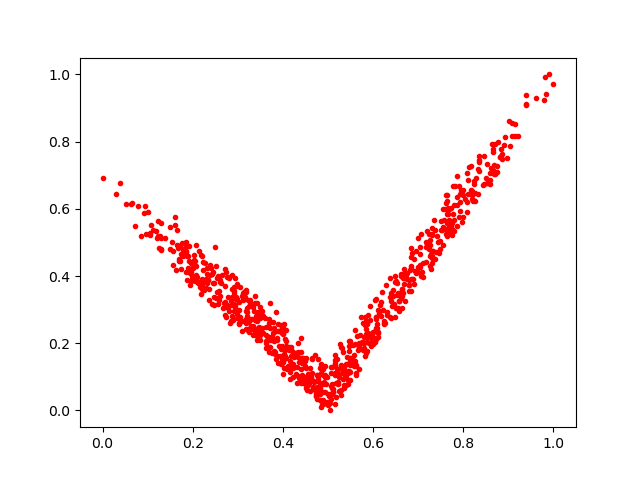

Source data for this figure (header and first rows):
0.8755548, 0.7275526
0.7999, 0.5765
0.4838, 0.131
0.8215, 0.6233
0.7042, 0.4265
0.3391, 0.2381
0.8084, 0.7068
0.5279, 0.1893
0.3551, 0.2797
0.4622, 0.09941
0.4752, 0.03474
0.2309, 0.4249
0.4933, 0.05437
0.6581, 0.3271
0.7932, 0.5938
0.5226, 0.1112
0.3472, 0.2343
0.6063, 0.2139
0.2918, 0.296
0.253, 0.3534
0.7755, 0.5577
0.5224, 0.08426
0.3888, 0.2576
0.2924, 0.3489
0.4343, 0.1034
0.4895, 0.05609
0.685, 0.4307
0.4426, 0.1068
0.5995, 0.2346
0.6679, 0.4212
0.5319, 0.1101
0.37, 0.1752
0.1637, 0.417
0.2329, 0.3884
0.3925, 0.161
0.1696, 0.4493
0.2235, 0.4404
0.832, 0.6454
0.3968, 0.2556
0.2204, 0.3916
0.5563, 0.1409
0.5346, 0.1288
0.1505, 0.547
0.8542, 0.6758
0.5928, 0.3097
0.4501, 0.07997
0.7545, 0.4925
0.346, 0.2413
0.6992, 0.4271
0.2817, 0.2606
0.465, 0.1525
0.4703, 0.06528
0.7801, 0.6109
0.1253, 0.4846
0.5639, 0.2218
0.6991, 0.4107
0.2874, 0.4038
0.2078, 0.4033
0.4833, 0.0305
0.3379, 0.3415
0.5605, 0.1479
... 756 more rows
